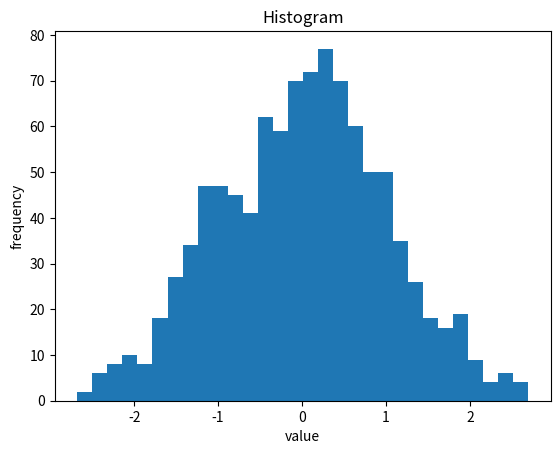

This figure's Python source:
import matplotlib.pyplot as plt
import numpy as np

# Données
data = np.random.randn(1000)

# Création de la figure et de l'axe
fig, ax = plt.subplots()

# Tracer l'histogramme
ax.hist(data, bins=30)

# Ajouter des labels et un titre
ax.set(xlabel='value', ylabel='frequency', title='Histogram')

# Afficher le graphique
plt.show()
